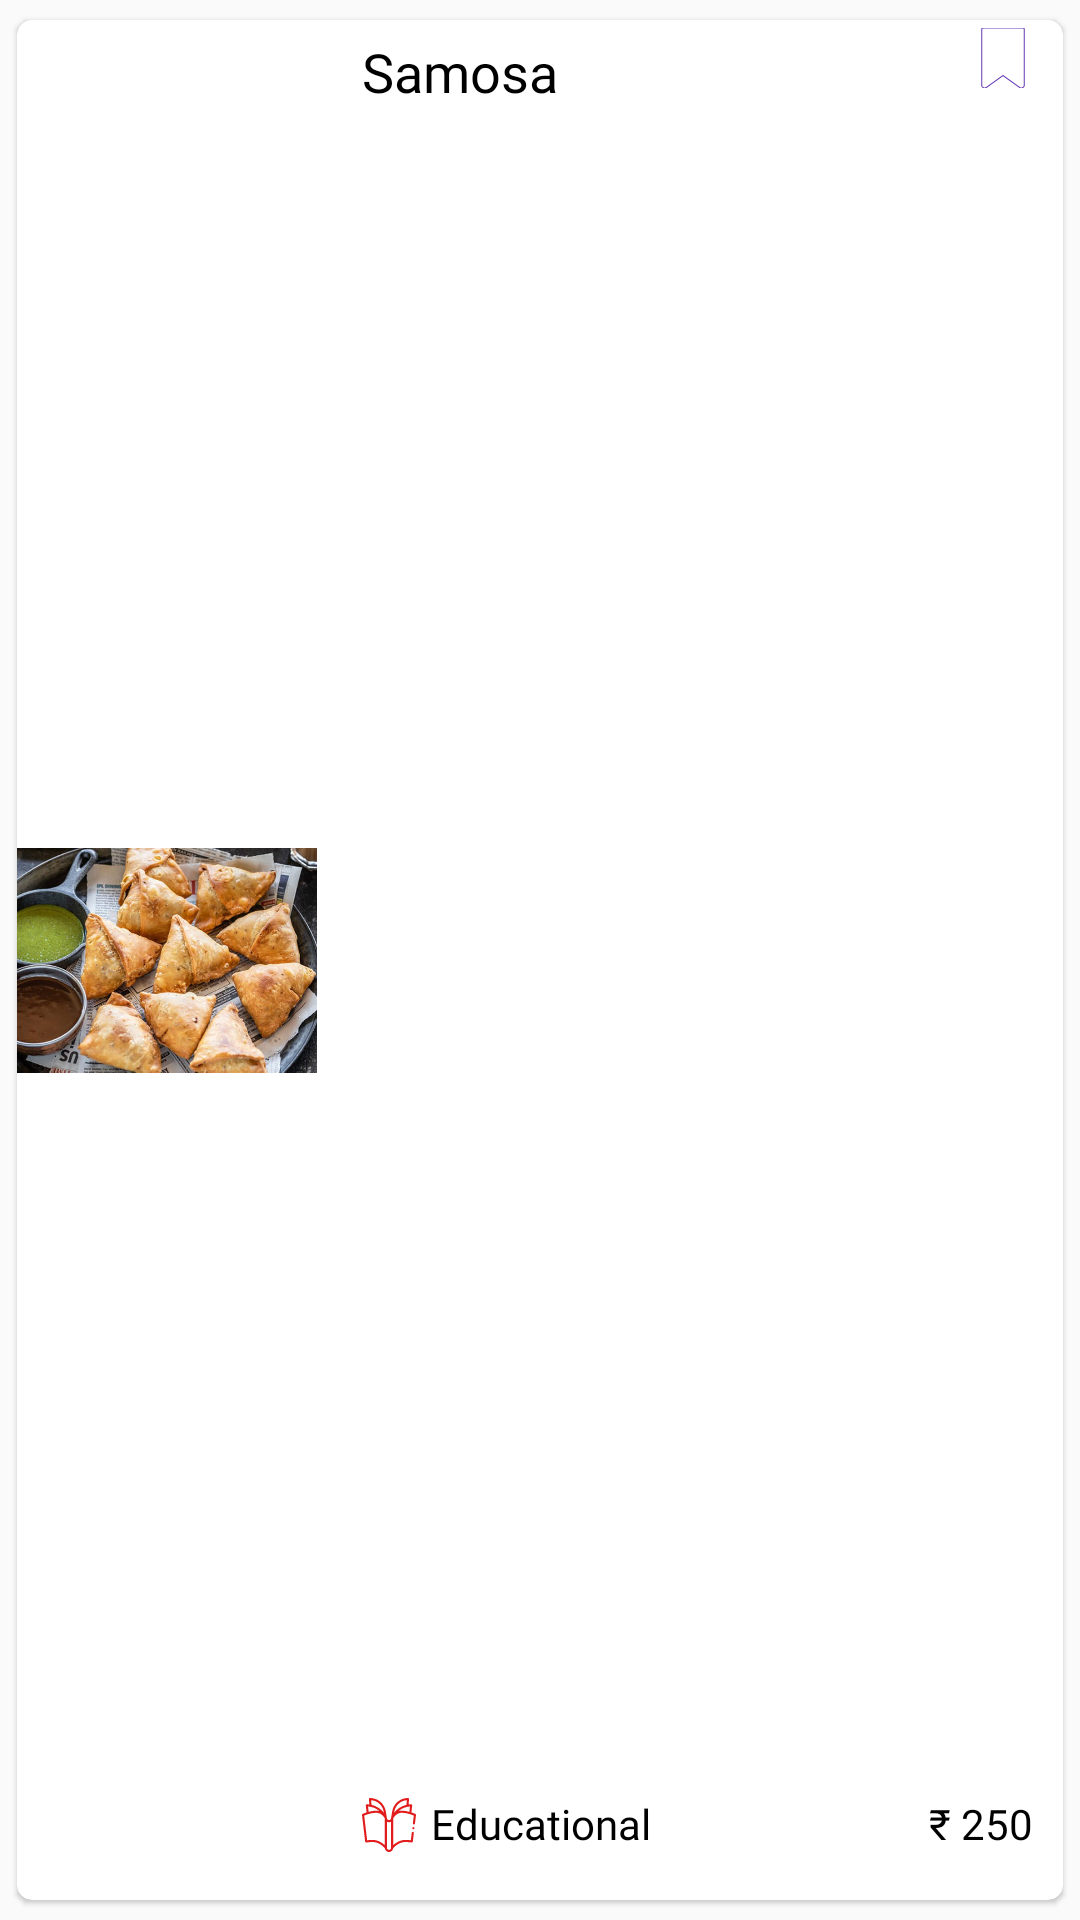

Here is an Android app screen rendered from its layout file. Give the layout XML and the strings, colors and styles it references.
<!-- AndroidManifest.xml: application theme AppTheme -->
<!-- res/layout/rent_purchase_layout.xml -->
<?xml version="1.0" encoding="utf-8"?>
<androidx.appcompat.widget.LinearLayoutCompat xmlns:android="http://schemas.android.com/apk/res/android"
    xmlns:card_view="http://schemas.android.com/apk/res-auto"
    android:layout_width="match_parent"
    android:layout_height="120dp"
    android:orientation="vertical"
    android:padding="2dp">

    <androidx.cardview.widget.CardView
        android:id="@+id/cardView"
        android:layout_width="match_parent"
        android:layout_height="wrap_content"
        card_view:cardCornerRadius="5dp"
        card_view:cardElevation="1dp"
        card_view:cardUseCompatPadding="true">

        <RelativeLayout
            android:id="@+id/linearLayout"
            android:layout_width="match_parent"
            android:layout_height="wrap_content"
            android:orientation="horizontal">

            <ImageView
                android:id="@+id/rentbookimage"
                android:layout_width="100dp"
                android:layout_height="match_parent"
                android:adjustViewBounds="true"
                android:scaleType="fitCenter"
                android:src="@drawable/samosa" />

            <RelativeLayout
                android:layout_width="match_parent"
                android:layout_height="match_parent"
                android:layout_marginLeft="15dp"
                android:layout_toRightOf="@+id/rentbookimage"
                android:orientation="vertical">

                <TextView
                    android:id="@+id/rbookname"
                    android:layout_width="wrap_content"
                    android:layout_height="wrap_content"
                    android:layout_marginTop="5dp"
                    android:fontFamily="@font/quicksand"
                    android:text="Samosa"
                    android:textColor="@android:color/black"
                    android:textSize="18sp" />

                <ImageView
                    android:id="@+id/rentbookmark"
                    android:layout_width="20dp"
                    android:layout_height="25dp"
                    android:layout_alignParentRight="true"
                    android:layout_marginRight="10dp"
                    android:src="@drawable/ic_bookmark" />

                <RelativeLayout
                    android:layout_width="match_parent"
                    android:layout_height="wrap_content"
                    android:layout_alignParentBottom="true"
                    android:layout_marginBottom="5dp"
                    android:orientation="horizontal">

                    <LinearLayout
                        android:layout_width="wrap_content"
                        android:layout_height="wrap_content"
                        android:layout_marginBottom="5dp"
                        android:layout_weight="1"
                        android:orientation="horizontal">

                        <ImageView
                            android:layout_width="18dp"
                            android:layout_height="30dp"
                            android:adjustViewBounds="true"
                            android:src="@drawable/ic_category" />

                        <TextView
                            android:id="@+id/rentcategory"
                            android:layout_width="wrap_content"
                            android:layout_height="wrap_content"
                            android:layout_marginStart="5dp"
                            android:layout_marginTop="5dp"
                            android:fontFamily="@font/karla"
                            android:text="Educational"
                            android:textColor="@android:color/black"
                            android:textSize="14sp" />
                    </LinearLayout>


                    <TextView
                        android:id="@+id/rentprice"
                        android:layout_width="wrap_content"
                        android:layout_height="wrap_content"
                        android:layout_alignParentRight="true"
                        android:layout_marginTop="5dp"
                        android:layout_marginRight="10dp"
                        android:layout_toRightOf="@+id/tv_location"
                        android:fontFamily="@font/karla"
                        android:gravity="right"
                        android:text="₹ 250"
                        android:textColor="@android:color/black"
                        android:textSize="14sp" />
                </RelativeLayout>
            </RelativeLayout>

        </RelativeLayout>

    </androidx.cardview.widget.CardView>

</androidx.appcompat.widget.LinearLayoutCompat>
<!-- resources referenced by this layout -->
<resources>
  <!-- drawable ic_bookmark (drawable) -->
  <vector xmlns:android="http://schemas.android.com/apk/res/android"
      android:width="404dp"
      android:height="404dp"
      android:viewportWidth="404"
      android:viewportHeight="404.54135">
    <path
        android:fillColor="#FFF"
        android:strokeColor="#673AB7"
        android:strokeWidth="7"
        android:pathData="m335.527,0h-267.258c-5.523,0 -10,4.477 -10,10v374.527c-0.012,7.504 4.184,14.379 10.855,17.805 6.676,3.43 14.707,2.832 20.797,-1.551l111.977,-80.266 111.977,80.27c6.098,4.367 14.121,4.961 20.793,1.535 6.668,-3.426 10.863,-10.293 10.863,-17.793v-374.527c0,-5.523 -4.48,-10 -10.004,-10zM335.527,0"/>
  </vector>
  <!-- drawable ic_category: vector/xml drawable (drawable, 2899 chars, omitted) -->
  <!-- drawable samosa: jpg bitmap (drawable, 78387 bytes) -->
  <style name="AppTheme" parent="Theme.AppCompat.Light.NoActionBar">
          
          <item name="colorPrimary">@color/colorPrimary</item>
          <item name="colorPrimaryDark">@color/colorPrimaryDark</item>
          <item name="colorAccent">@color/colorAccent</item>
          <item name="android:textColorSecondary">@android:color/black</item>
      </style>
  <color name="colorPrimary">#6200EE</color>
  <color name="colorPrimaryDark">#6718F3</color>
  <color name="colorAccent">#6200EE</color>
</resources>
